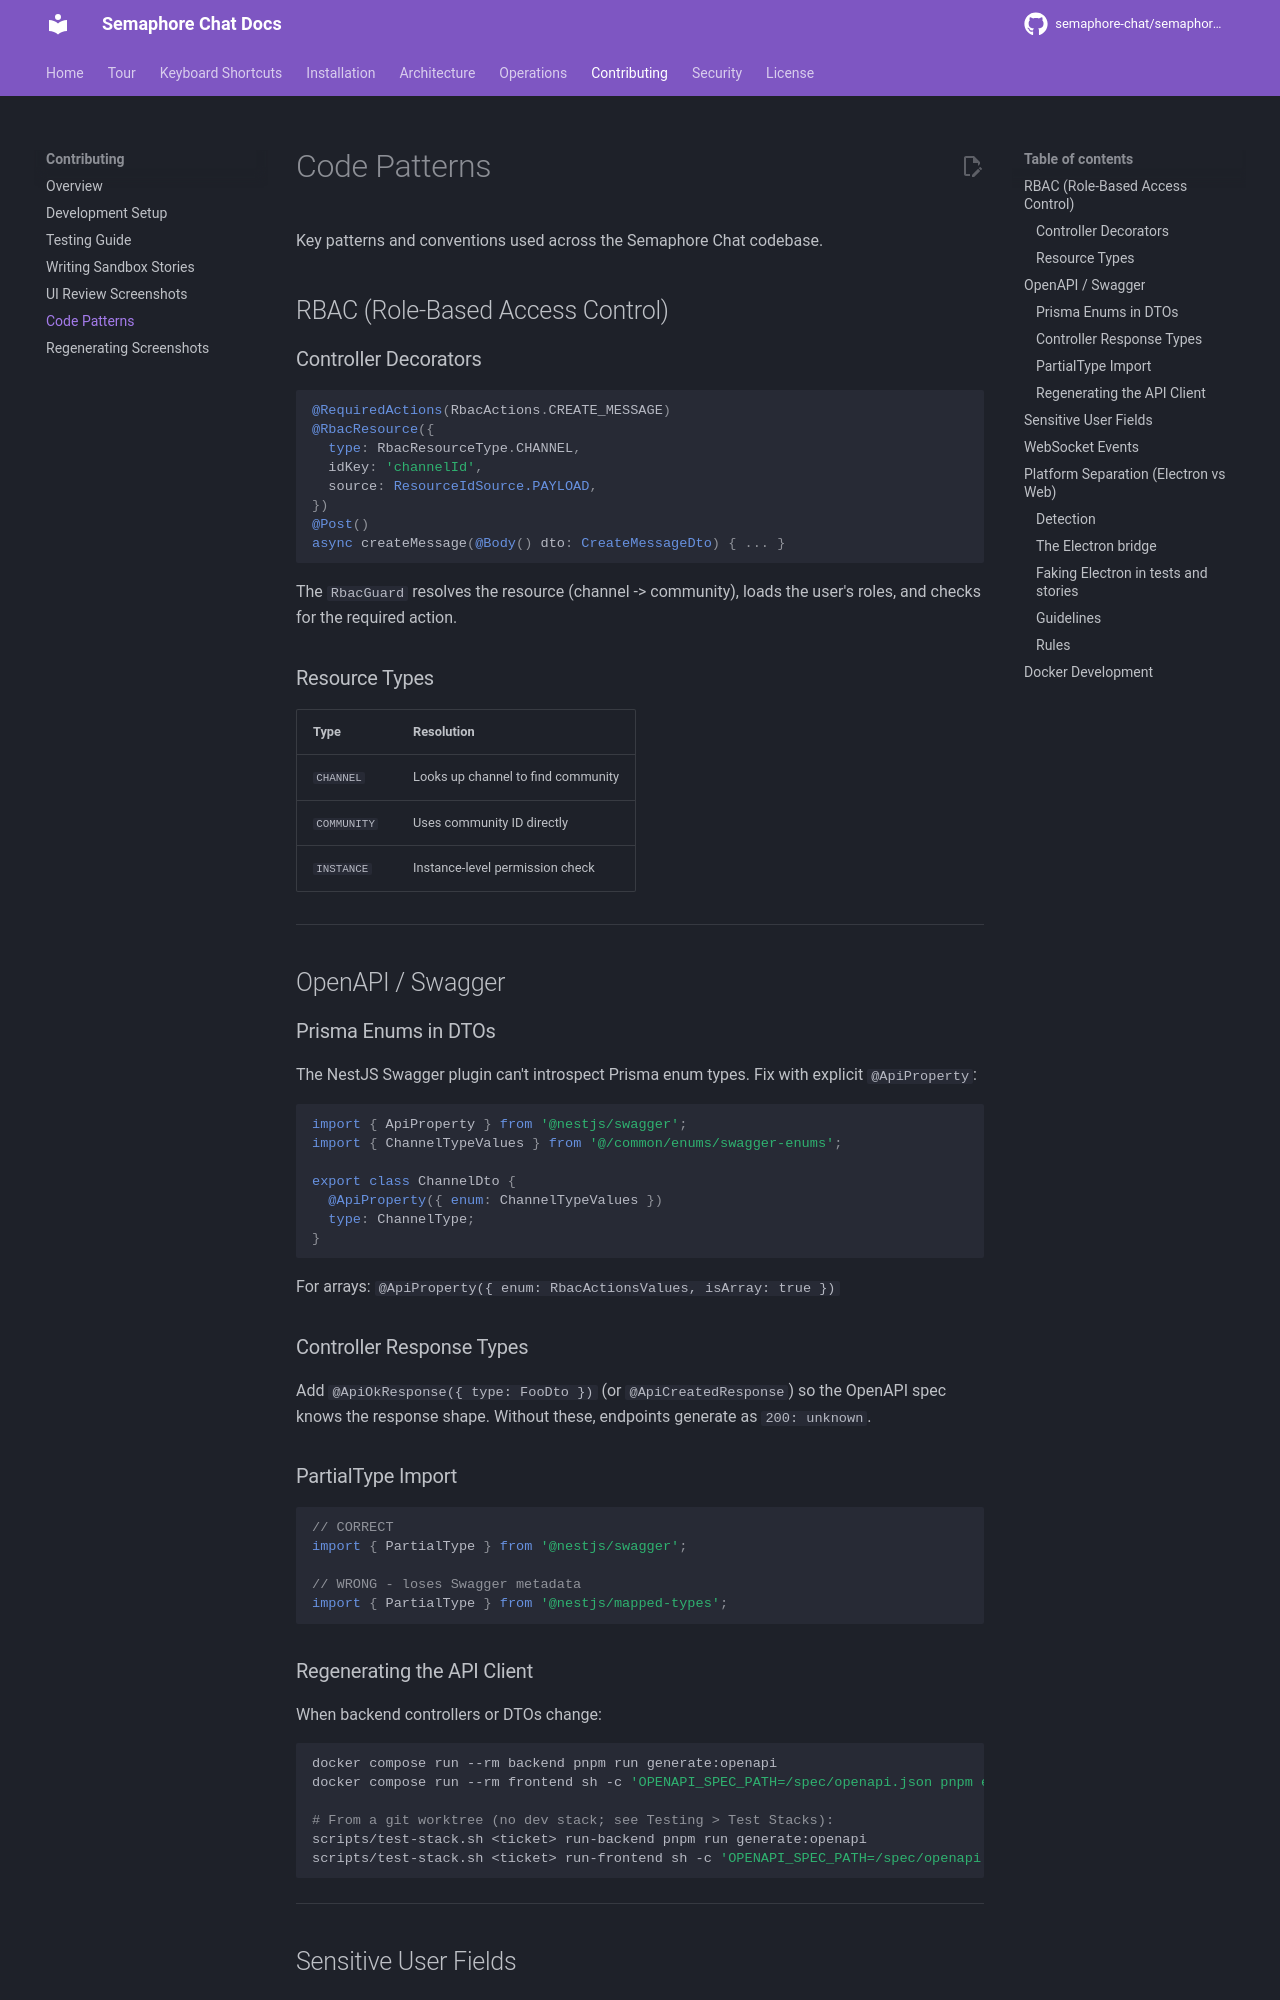

repository: OsamaZaidi75/osuconnect · page: contributing/code-patterns/index.html · generator: mkdocs

# Code Patterns

Key patterns and conventions used across the Semaphore Chat codebase.

## RBAC (Role-Based Access Control)

### Controller Decorators

```typescript
@RequiredActions(RbacActions.CREATE_MESSAGE)
@RbacResource({
  type: RbacResourceType.CHANNEL,
  idKey: 'channelId',
  source: ResourceIdSource.PAYLOAD,
})
@Post()
async createMessage(@Body() dto: CreateMessageDto) { ... }
```

The `RbacGuard` resolves the resource (channel -> community), loads the user's roles, and checks for the required action.

### Resource Types

| Type | Resolution |
|------|-----------|
| `CHANNEL` | Looks up channel to find community |
| `COMMUNITY` | Uses community ID directly |
| `INSTANCE` | Instance-level permission check |

---

## OpenAPI / Swagger

### Prisma Enums in DTOs

The NestJS Swagger plugin can't introspect Prisma enum types. Fix with explicit `@ApiProperty`:

```typescript
import { ApiProperty } from '@nestjs/swagger';
import { ChannelTypeValues } from '@/common/enums/swagger-enums';

export class ChannelDto {
  @ApiProperty({ enum: ChannelTypeValues })
  type: ChannelType;
}
```

For arrays: `@ApiProperty({ enum: RbacActionsValues, isArray: true })`

### Controller Response Types

Add `@ApiOkResponse({ type: FooDto })` (or `@ApiCreatedResponse`) so the OpenAPI spec knows the response shape. Without these, endpoints generate as `200: unknown`.

### PartialType Import

```typescript
// CORRECT
import { PartialType } from '@nestjs/swagger';

// WRONG - loses Swagger metadata
import { PartialType } from '@nestjs/mapped-types';
```

### Regenerating the API Client

When backend controllers or DTOs change:

```bash
docker compose run --rm backend pnpm run generate:openapi
docker compose run --rm frontend sh -c 'OPENAPI_SPEC_PATH=/spec/openapi.json pnpm exec openapi-ts'

# From a git worktree (no dev stack; see Testing > Test Stacks):
scripts/test-stack.sh <ticket> run-backend pnpm run generate:openapi
scripts/test-stack.sh <ticket> run-frontend sh -c 'OPENAPI_SPEC_PATH=/spec/openapi.json pnpm exec openapi-ts'
```

---
